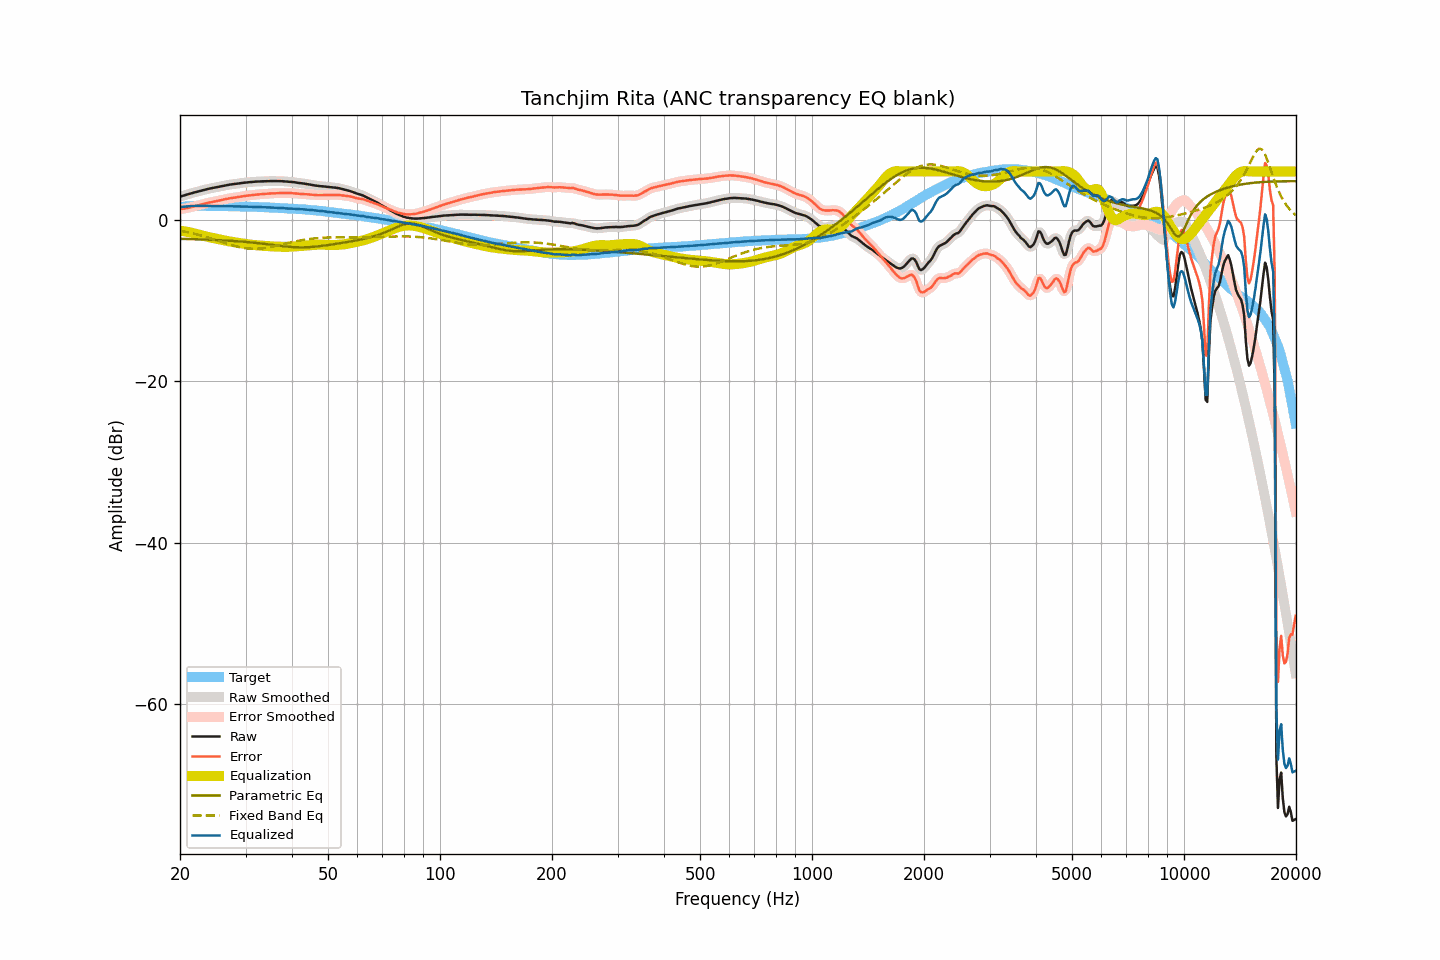

Data behind this chart, as committed beside it:
frequency, raw, smoothed, error, error_smoothed, equalization, parametric_eq, fixed_band_eq, equalized_raw, equalized_smoothed, target
20.00, 2.88, 2.88, 1.32, 1.32, -1.32, -2.34, -1.32, 1.56, 1.56, 1.56
20.20, 2.94, 2.94, 1.35, 1.35, -1.35, -2.35, -1.36, 1.59, 1.59, 1.59
20.40, 3.01, 3.00, 1.38, 1.38, -1.38, -2.35, -1.40, 1.62, 1.62, 1.62
20.61, 3.06, 3.06, 1.42, 1.42, -1.42, -2.36, -1.44, 1.64, 1.65, 1.64
20.81, 3.13, 3.12, 1.45, 1.45, -1.46, -2.36, -1.49, 1.67, 1.67, 1.67
21.02, 3.18, 3.19, 1.48, 1.49, -1.50, -2.37, -1.53, 1.69, 1.69, 1.70
21.23, 3.24, 3.25, 1.53, 1.53, -1.54, -2.37, -1.58, 1.71, 1.71, 1.71
21.44, 3.31, 3.30, 1.59, 1.58, -1.58, -2.38, -1.62, 1.72, 1.72, 1.72
21.66, 3.35, 3.36, 1.63, 1.63, -1.63, -2.38, -1.67, 1.73, 1.73, 1.73
21.87, 3.41, 3.41, 1.68, 1.68, -1.68, -2.39, -1.72, 1.73, 1.73, 1.73
22.09, 3.47, 3.46, 1.73, 1.73, -1.73, -2.40, -1.77, 1.74, 1.74, 1.74
22.31, 3.52, 3.51, 1.78, 1.78, -1.78, -2.40, -1.82, 1.74, 1.74, 1.74
22.54, 3.56, 3.56, 1.83, 1.83, -1.83, -2.41, -1.88, 1.73, 1.73, 1.74
22.76, 3.62, 3.62, 1.88, 1.88, -1.89, -2.42, -1.93, 1.73, 1.73, 1.74
22.99, 3.66, 3.67, 1.94, 1.94, -1.94, -2.42, -1.99, 1.72, 1.73, 1.73
23.22, 3.72, 3.72, 2.00, 2.00, -1.99, -2.43, -2.04, 1.73, 1.73, 1.72
23.45, 3.78, 3.77, 2.05, 2.05, -2.04, -2.44, -2.10, 1.73, 1.73, 1.72
23.69, 3.82, 3.82, 2.10, 2.10, -2.09, -2.44, -2.16, 1.73, 1.73, 1.72
23.92, 3.87, 3.87, 2.14, 2.14, -2.14, -2.45, -2.22, 1.73, 1.73, 1.72
24.16, 3.91, 3.91, 2.17, 2.18, -2.18, -2.46, -2.28, 1.73, 1.73, 1.73
24.40, 3.95, 3.94, 2.22, 2.22, -2.22, -2.47, -2.35, 1.72, 1.72, 1.73
24.65, 3.98, 3.98, 2.26, 2.26, -2.26, -2.48, -2.41, 1.72, 1.72, 1.72
24.89, 4.02, 4.02, 2.30, 2.30, -2.30, -2.49, -2.47, 1.72, 1.72, 1.72
25.14, 4.06, 4.06, 2.34, 2.34, -2.34, -2.50, -2.54, 1.71, 1.71, 1.72
25.39, 4.10, 4.09, 2.38, 2.38, -2.38, -2.51, -2.60, 1.71, 1.71, 1.72
25.65, 4.13, 4.14, 2.42, 2.42, -2.43, -2.52, -2.67, 1.71, 1.71, 1.72
25.91, 4.17, 4.18, 2.47, 2.47, -2.47, -2.53, -2.74, 1.70, 1.71, 1.70
26.16, 4.23, 4.22, 2.52, 2.52, -2.52, -2.54, -2.80, 1.71, 1.71, 1.70
26.43, 4.26, 4.27, 2.56, 2.56, -2.56, -2.55, -2.86, 1.71, 1.71, 1.70
26.69, 4.30, 4.31, 2.60, 2.61, -2.60, -2.56, -2.93, 1.71, 1.71, 1.70
26.96, 4.34, 4.34, 2.64, 2.64, -2.64, -2.57, -2.99, 1.71, 1.70, 1.70
27.23, 4.37, 4.37, 2.68, 2.68, -2.67, -2.58, -3.05, 1.70, 1.70, 1.70
27.50, 4.40, 4.40, 2.71, 2.71, -2.71, -2.60, -3.11, 1.70, 1.69, 1.70
27.77, 4.43, 4.43, 2.74, 2.74, -2.74, -2.61, -3.17, 1.68, 1.69, 1.69
28.05, 4.45, 4.45, 2.77, 2.77, -2.77, -2.62, -3.22, 1.68, 1.68, 1.68
28.33, 4.48, 4.48, 2.80, 2.80, -2.81, -2.64, -3.27, 1.67, 1.67, 1.67
28.62, 4.50, 4.51, 2.83, 2.83, -2.84, -2.65, -3.32, 1.67, 1.67, 1.67
28.90, 4.53, 4.53, 2.87, 2.87, -2.87, -2.67, -3.37, 1.67, 1.67, 1.67
29.19, 4.56, 4.57, 2.91, 2.90, -2.90, -2.68, -3.41, 1.67, 1.67, 1.66
29.48, 4.59, 4.59, 2.93, 2.93, -2.93, -2.70, -3.45, 1.67, 1.66, 1.67
29.78, 4.61, 4.62, 2.96, 2.96, -2.96, -2.71, -3.48, 1.66, 1.66, 1.65
30.08, 4.63, 4.64, 2.98, 2.98, -2.99, -2.73, -3.51, 1.65, 1.65, 1.65
30.38, 4.65, 4.66, 3.01, 3.01, -3.01, -2.75, -3.54, 1.64, 1.64, 1.64
30.68, 4.67, 4.67, 3.04, 3.04, -3.04, -2.77, -3.55, 1.64, 1.64, 1.64
30.99, 4.69, 4.69, 3.07, 3.06, -3.06, -2.79, -3.57, 1.63, 1.63, 1.63
31.30, 4.70, 4.71, 3.08, 3.08, -3.09, -2.81, -3.58, 1.62, 1.62, 1.62
31.61, 4.72, 4.73, 3.10, 3.11, -3.11, -2.83, -3.58, 1.62, 1.62, 1.62
31.93, 4.74, 4.74, 3.13, 3.13, -3.13, -2.85, -3.58, 1.61, 1.61, 1.61
32.24, 4.75, 4.76, 3.16, 3.15, -3.15, -2.87, -3.58, 1.61, 1.61, 1.60
32.57, 4.76, 4.77, 3.17, 3.17, -3.17, -2.89, -3.56, 1.60, 1.60, 1.59
32.89, 4.77, 4.77, 3.18, 3.18, -3.18, -2.91, -3.55, 1.59, 1.59, 1.59
33.22, 4.77, 4.78, 3.20, 3.20, -3.20, -2.94, -3.53, 1.58, 1.58, 1.58
33.55, 4.78, 4.78, 3.21, 3.21, -3.21, -2.96, -3.51, 1.57, 1.57, 1.58
33.89, 4.78, 4.79, 3.22, 3.22, -3.23, -2.98, -3.48, 1.56, 1.56, 1.56
34.23, 4.79, 4.80, 3.23, 3.24, -3.24, -3.01, -3.45, 1.55, 1.55, 1.56
34.57, 4.80, 4.80, 3.26, 3.26, -3.25, -3.03, -3.41, 1.55, 1.55, 1.55
34.92, 4.81, 4.81, 3.28, 3.27, -3.27, -3.06, -3.37, 1.55, 1.55, 1.53
35.27, 4.81, 4.81, 3.28, 3.29, -3.28, -3.08, -3.33, 1.53, 1.53, 1.53
35.62, 4.81, 4.81, 3.30, 3.29, -3.29, -3.11, -3.29, 1.52, 1.52, 1.52
35.97, 4.80, 4.81, 3.30, 3.30, -3.31, -3.13, -3.25, 1.50, 1.50, 1.50
... 635 more rows
